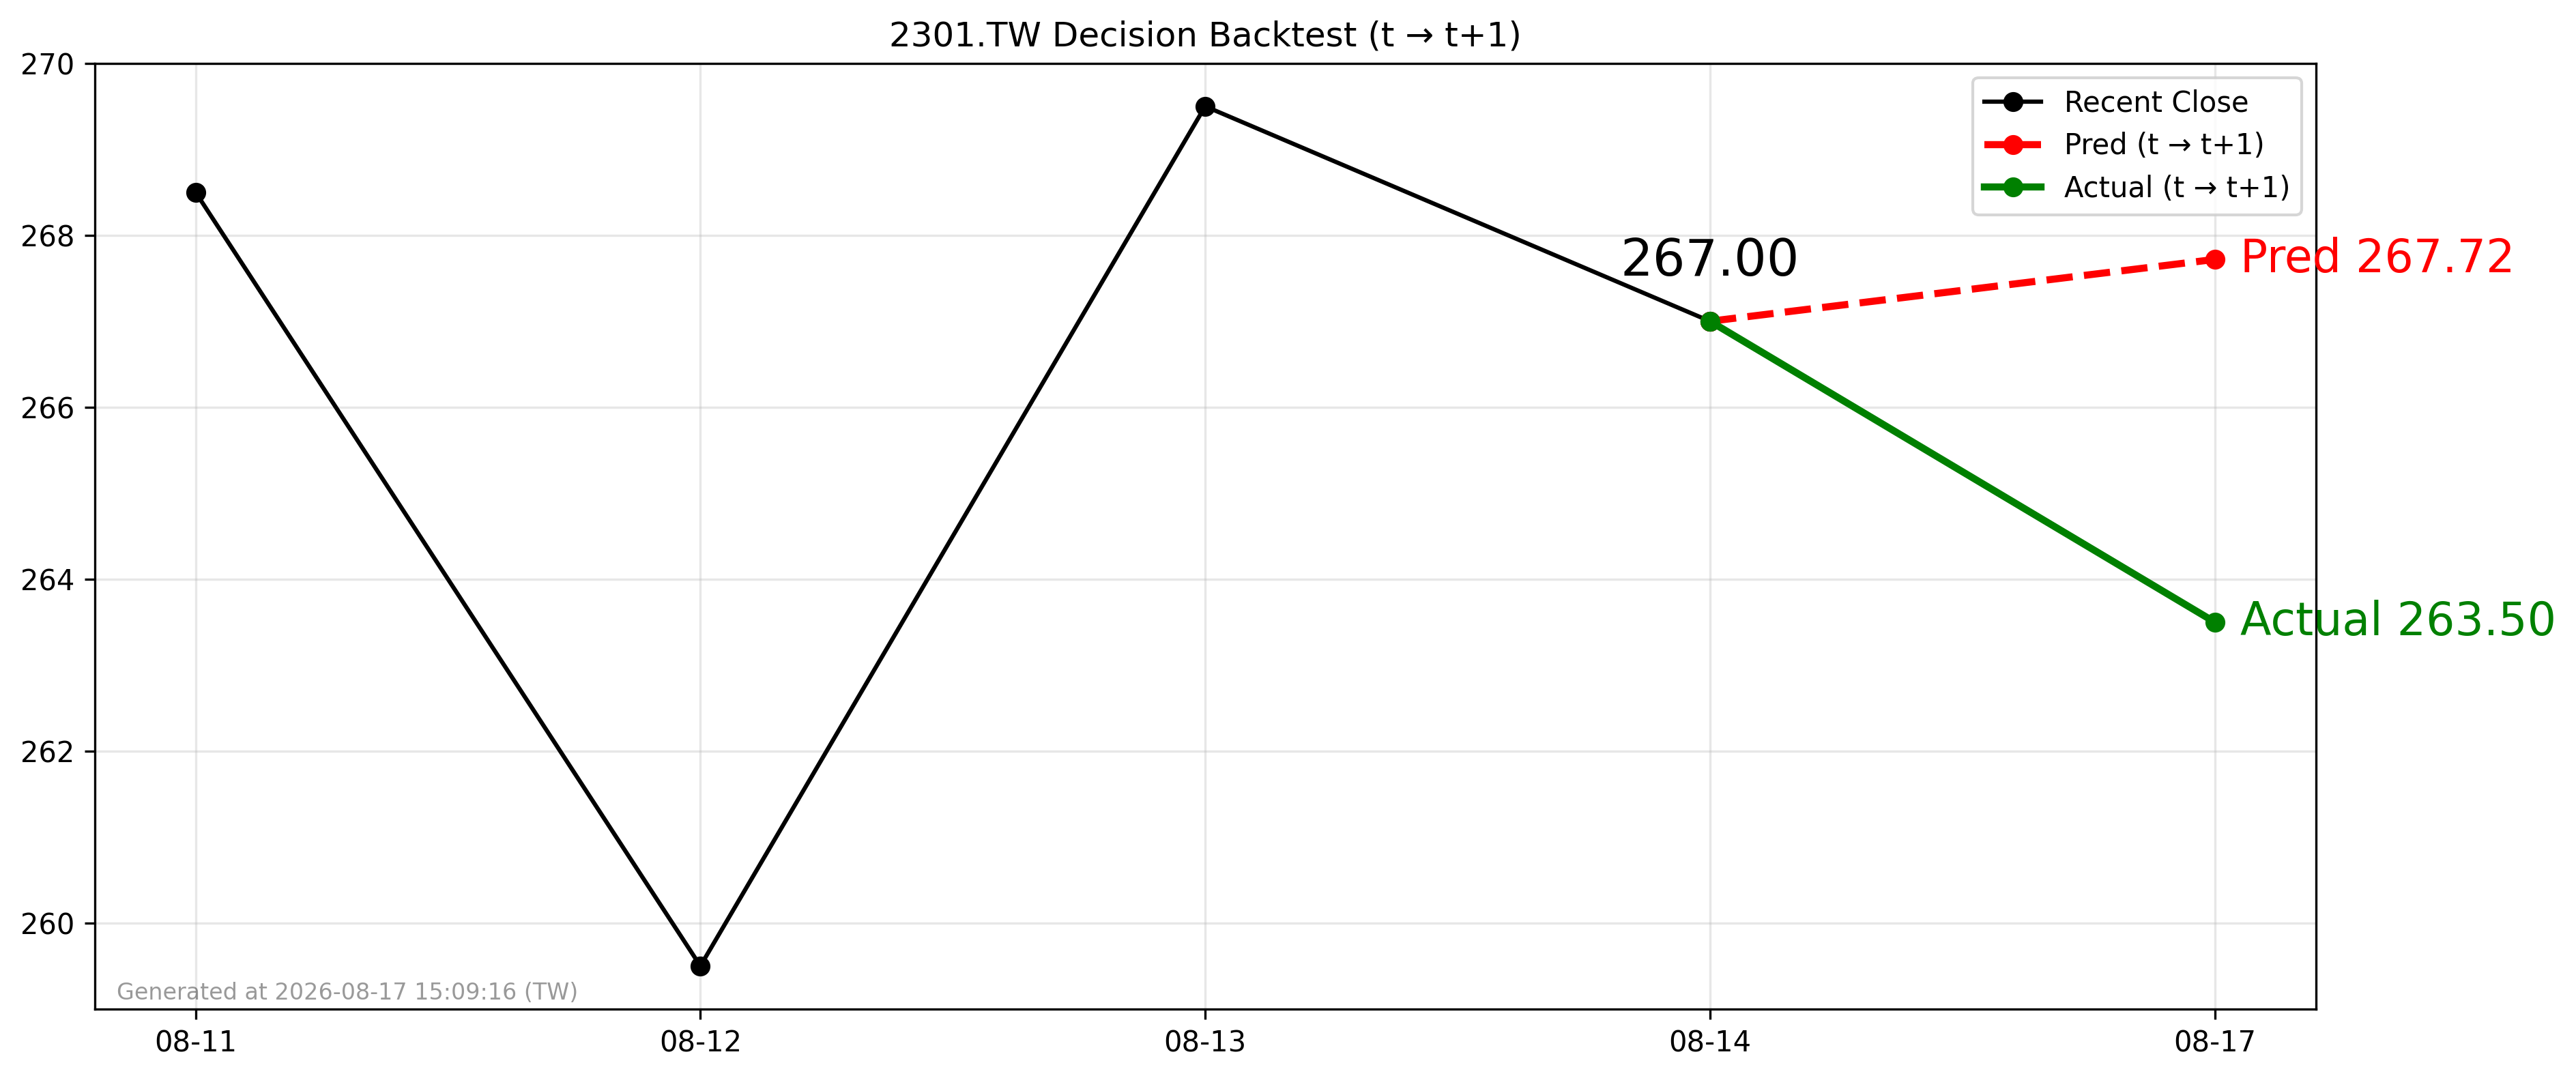

The file beside this chart, header and first rows:
forecast_date, decision_day, close_t, pred_t1, actual_t1, direction_pred, direction_actual
2026-08-14, 2026-08-14, 267.0, 267.7, 263.5, 1, -1
